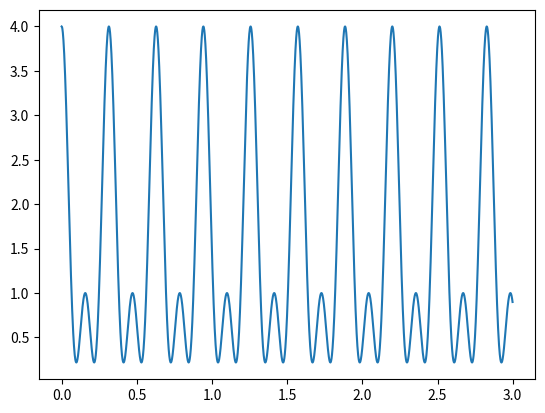

Python code for this plot:
from collections import defaultdict
import matplotlib.pyplot as plt
from tqdm import tqdm
import numpy as np


class MullerOperators:

    """
    The class was written to imitate elements of optical setup.
    See function transfer matrix on how to use class.
    """

    def __init__(self, teta, sigma):

        self.teta = teta
        self.sigma = sigma
        self.sign = 1
        self.sign2 = -1

    def wave_pallet(self):

        r_0 = self.rotation_matrix1()
        r_1 = self.rotation_matrix2()
        matrix = self.retardance_matrix()

        return r_0 @ matrix @ r_1

    def linear_polarizer(self):

        r_0 = self.rotation_matrix1()
        r_1 = self.rotation_matrix2()
        matrix = self.muller_matrix('LP')
        return (r_0 @ matrix @ r_1)/2

    def rotation_matrix1(self) -> np.ndarray:

        a = np.cos(2 * self.teta * self.sign)
        b = np.sin(2 * self.teta * self.sign)

        rotate = np.array([[1, 0, 0, 0],
                           [1, a, b, 0],
                           [0, -b, a, 0],
                           [0, 0, 0, 1]], np.float64)
        return rotate

    def rotation_matrix2(self) -> np.ndarray:

        a = np.cos(2 * self.teta * self.sign2)
        b = np.sin(2 * self.teta * self.sign2)

        rotate = np.array([[1, 0, 0, 0],
                           [1, a, b, 0],
                           [0, -b, a, 0],
                           [0, 0, 0, 1]], np.float64)
        return rotate

    def retardance_matrix(self) -> np.ndarray:

        a = np.cos(2 * self.sigma)
        b = np.sin(2 * self.sigma)

        retardance = np.array([[1, 0, 0, 0],
                               [0, 1, 0, 0],
                               [0, 0, a, b],
                               [0, 0, -b, a]], np.float64)
        return retardance

    @staticmethod
    def muller_matrix(operator: str) -> defaultdict:

        muller = defaultdict()
        muller['LP'] = np.array([[1, 1, 0, 0],
                                 [1, 1, 0, 0],
                                 [0, 0, 0, 0],
                                 [0, 0, 0, 0]], np.float64)

        muller['wp'] = np.array([[1, 0, 0, 0],
                                 [0, 1, 0, 0],
                                 [0, 0, 0, 0],
                                 [0, 0, 0, 0]], np.float64)

        return muller[operator]


def transfer_matrix(angle1: any,
                    angle2: any,
                    incident: np.ndarray) -> np.ndarray:    # Muller matrix of the sample could be added
    """
    This function uses muller operations from the
    class Muller_operators and imitates behavior of
    the experimental optical setup. Incident light
    is transformed through series of linear operators.

    Parameters:
    __________
    angle1: rotation of the wave pallet 1
    angle2: rotation of the wave pallet 2
    incident: stoke vector of light emitted by laser
    Return:
    ______
    transform: Stoke vector of the light at detector
    """
    t_1 = MullerOperators(angle1, 0)
    w_1 = t_1.wave_pallet()                         # wave pallet transfer matrix at specified angle
    p_1 = t_1.linear_polarizer()                    # linear polarizer transfer matrix at specified angle
    t_2 = MullerOperators(angle2, 0)
    w_2 = t_2.wave_pallet()                         # wave pallet transfer matrix at specified angle
    p_2 = t_2.linear_polarizer()                    # linear polarizer transfer matrix at specified angle

    transform = p_2 @ w_2 @ w_1 @ p_1 @ incident

    return transform


def generate_rotation(t: np.ndarray,
                      w: float):
    """
    Function calculates angle of incidence based on angular rotation
    Parameters:
    __________
    t: time
    w: angular speed

    Return:
    ______
    angle at time instance t
    """
    return w*t


z = np.zeros((360, 360))
time = np.arange(0, 3, 0.001)
omega_1 = 30
omega_2 = 10
theta1 = generate_rotation(time, omega_1)
theta2 = generate_rotation(time, omega_2)

# theta1 = np.arange(0, 360, 1)
# theta2 = np.arange(0, 360, 1)

s_0 = [1, 0, 0, 0]                               # initial stoke vector
s_0 = np.transpose(s_0)
b = []


# for i in tqdm(theta1):
#     for j in theta2:
#         intensity = transfer_matrix(i, j, s_0)
#         b.append(intensity[0])
for i, j in enumerate(time):
    l = transfer_matrix(theta1[i], theta2[i], s_0)[0]
    b.append(l)

plt.plot(time, b)
plt.show()
# z = np.reshape(b, (360, 360))
# xx, yy = np.meshgrid(theta1, theta2, sparse=True)
# h = plt.contourf(theta1, theta2, z)
# plt.show()
